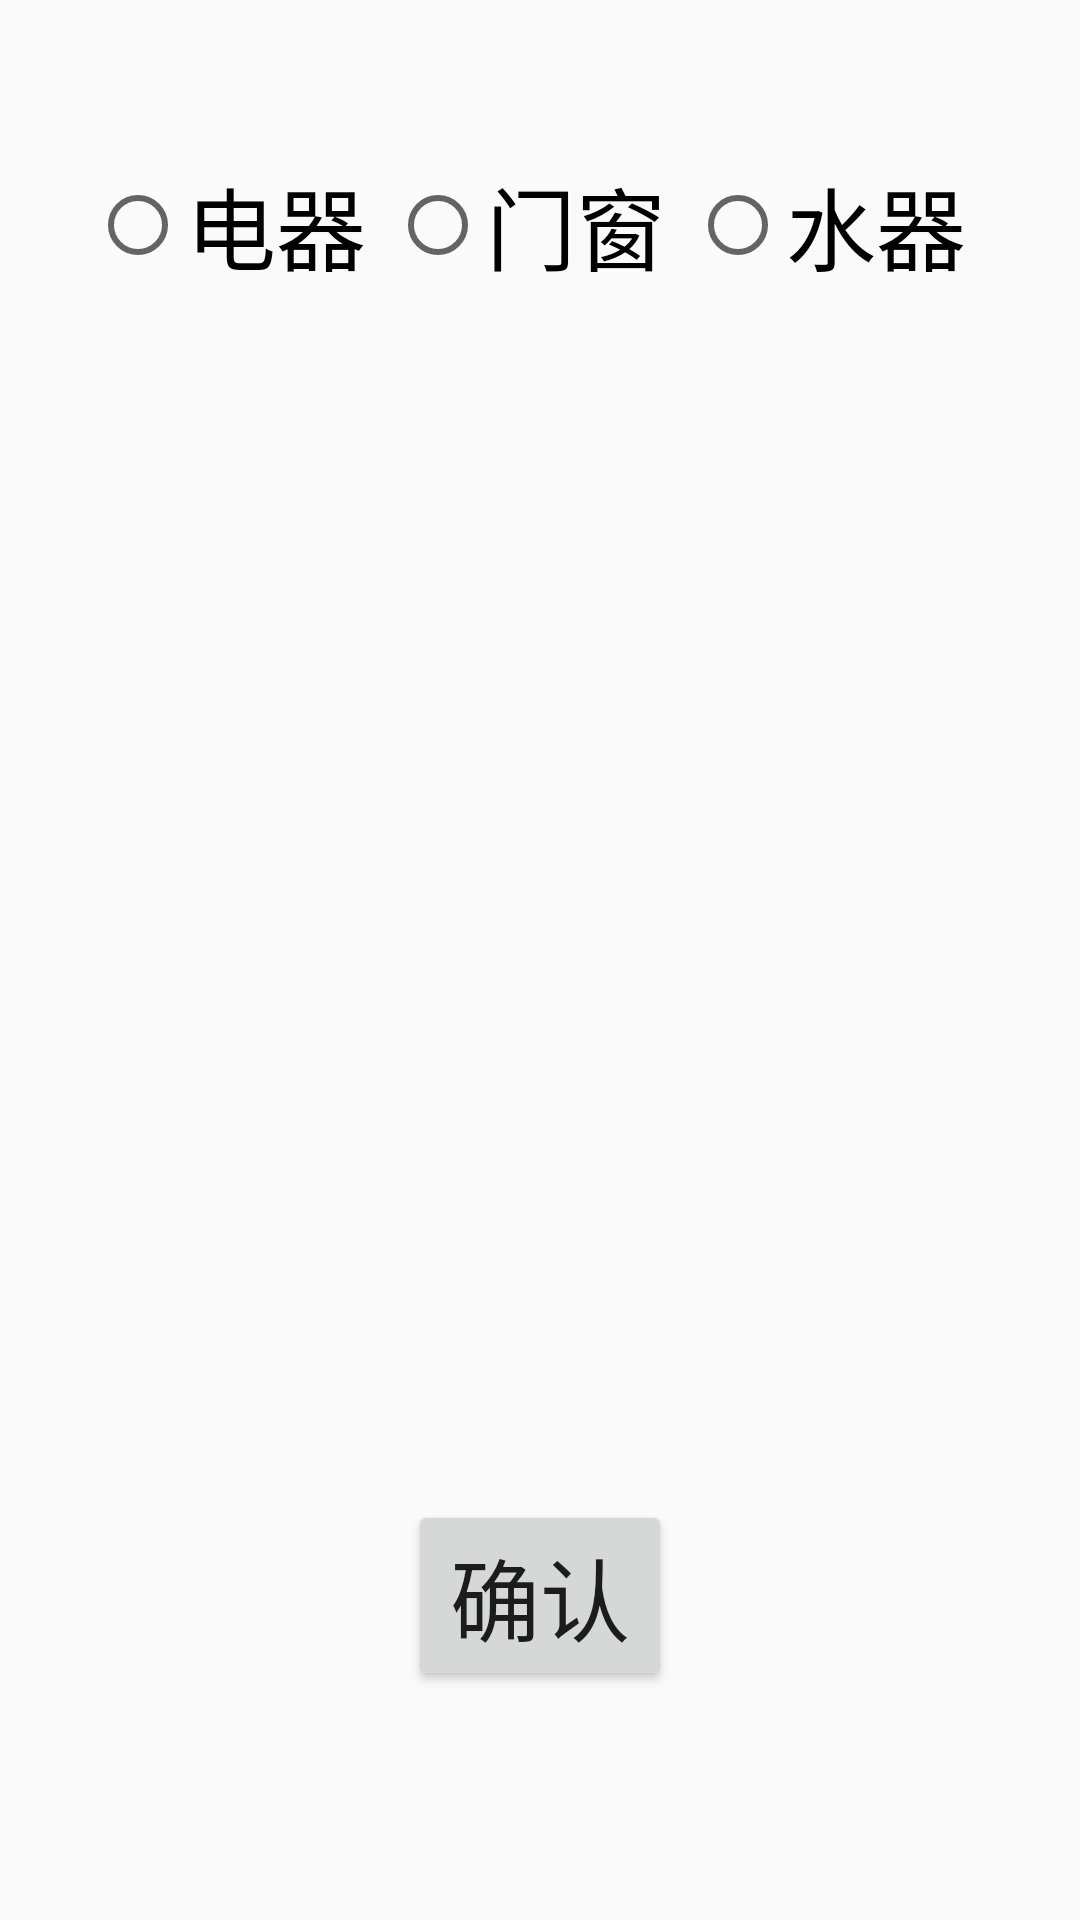

Produce the Android XML layout that renders to this screen, including the resource entries it uses.
<!-- AndroidManifest.xml: application theme Theme.AppCompat.Light.NoActionBar -->
<!-- res/layout/activity_student_repair.xml -->
<?xml version="1.0" encoding="utf-8"?>
<RelativeLayout
    xmlns:android="http://schemas.android.com/apk/res/android"
    xmlns:tools="http://schemas.android.com/tools"
    android:layout_width="match_parent"
    android:layout_height="match_parent"
    tools:context="com.john_yim.dormitory.activity.student.StudentRepairActivity">

    <RadioGroup
        android:id="@+id/repairType"
        android:layout_marginLeft="30dp"
        android:layout_marginRight="30dp"
        android:layout_marginTop="50dp"
        android:layout_width="match_parent"
        android:layout_height="50dp"
        android:orientation="horizontal">

        <RadioButton
            android:layout_weight="1"
            android:layout_width="wrap_content"
            android:layout_height="50dp"
            android:textSize="30dp"
            android:text="电器"
            android:id="@+id/repairElectricalType"/>

        <RadioButton
            android:id="@+id/repairWindowType"
            android:layout_weight="1"
            android:layout_width="wrap_content"
            android:layout_height="50dp"
            android:text="门窗"
            android:textSize="30dp"/>

        <RadioButton
            android:id="@+id/repairWaterType"
            android:layout_weight="1"
            android:layout_width="wrap_content"
            android:layout_height="50dp"
            android:text="水器"
            android:textSize="30dp"/>

    </RadioGroup>

    <ScrollView
        android:id="@+id/repairContentScroll"
        android:background="@drawable/editext_bg_focus"
        android:layout_below="@id/repairType"
        android:layout_marginTop="30dp"
        android:layout_marginLeft="30dp"
        android:layout_marginRight="30dp"
        android:layout_width="match_parent"
        android:layout_height="350dp">

        <EditText
            android:inputType="textMultiLine"
            android:id="@+id/repairContent"
            android:layout_width="match_parent"
            android:layout_height="match_parent"
            android:background="@null"
            android:lineSpacingExtra="3dp"
            android:textSize="25dp"/>

    </ScrollView>

    <Button
        android:layout_width="wrap_content"
        android:layout_height="wrap_content"
        android:layout_below="@id/repairContentScroll"
        android:layout_centerHorizontal="true"
        android:layout_marginTop="20dp"
        android:text="确认"
        android:textSize="30dp"
        android:id="@+id/repairBtn"/>

</RelativeLayout>
<!-- resources referenced by this layout -->
<resources>

</resources>
